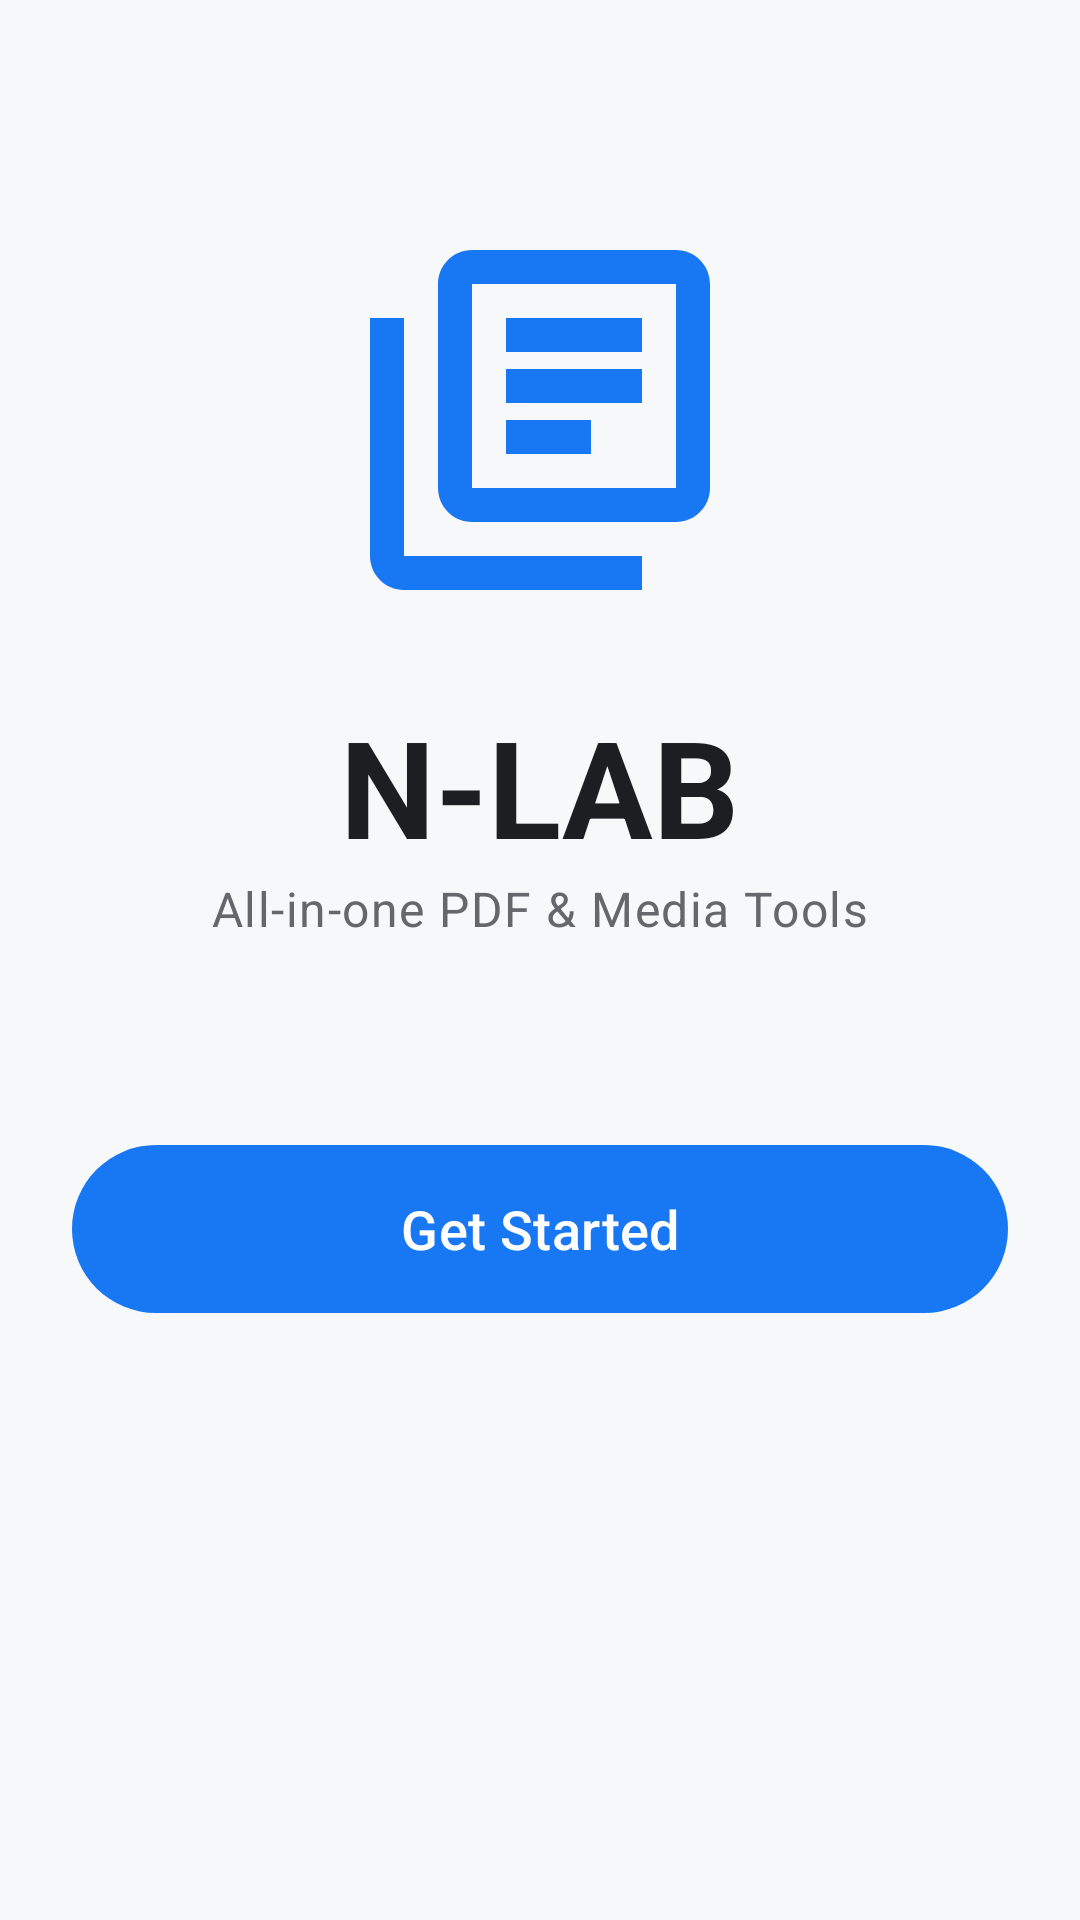

The Android layout XML behind this screen, and the referenced resources:
<!-- AndroidManifest.xml: application theme Theme.Img2PDF -->
<!-- res/layout/activity_main.xml -->
<?xml version="1.0" encoding="utf-8"?>
<androidx.coordinatorlayout.widget.CoordinatorLayout xmlns:android="http://schemas.android.com/apk/res/android"
    xmlns:app="http://schemas.android.com/apk/res-auto"
    xmlns:tools="http://schemas.android.com/tools"
    android:layout_width="match_parent"
    android:layout_height="match_parent"
    android:background="?android:attr/colorBackground"
    tools:context=".MainActivity">

    <androidx.core.widget.NestedScrollView
        android:layout_width="match_parent"
        android:layout_height="match_parent"
        android:fillViewport="true">

        <LinearLayout
            android:layout_width="match_parent"
            android:layout_height="wrap_content"
            android:orientation="vertical"
            android:padding="24dp"
            android:gravity="center_horizontal">

            <ImageView
                android:layout_width="152dp"
                android:layout_height="136dp"
                android:layout_marginTop="48dp"
                android:layout_marginBottom="24dp"
                android:src="@drawable/ic_pdf"
                app:tint="@color/primary_blue"
                tools:srcCompat="@drawable/ic_pdf" />

            <TextView
                android:layout_width="wrap_content"
                android:layout_height="wrap_content"
                android:text="N-LAB"
                android:textAppearance="@style/TextAppearance.Material3.DisplayMedium"
                android:textStyle="bold"
                android:textColor="@color/text_primary" />

            <TextView
                android:layout_width="wrap_content"
                android:layout_height="wrap_content"
                android:text="All-in-one PDF &amp; Media Tools"
                android:textAppearance="@style/TextAppearance.Material3.BodyLarge"
                android:textColor="@color/text_secondary"
                android:layout_marginBottom="64dp" />

            <com.google.android.material.button.MaterialButton
                android:id="@+id/startButton"
                android:layout_width="match_parent"
                android:layout_height="64dp"
                android:text="Get Started"
                android:textSize="18sp"
                app:cornerRadius="32dp"
                app:elevation="4dp"
                android:layout_marginBottom="16dp" />

        </LinearLayout>
    </androidx.core.widget.NestedScrollView>

</androidx.coordinatorlayout.widget.CoordinatorLayout>
<!-- resources referenced by this layout -->
<resources>
  <color name="primary_blue">#1877F2</color>
  <color name="text_primary">#1C1E21</color>
  <color name="text_secondary">#65676B</color>
  <!-- drawable ic_pdf (drawable) -->
  <vector xmlns:android="http://schemas.android.com/apk/res/android"
      android:width="24dp"
      android:height="24dp"
      android:viewportWidth="24.0"
      android:viewportHeight="24.0">
      <path
          android:fillColor="#FF000000"
          android:pathData="M20,2H8C6.9,2 6,2.9 6,4v12c0,1.1 0.9,2 2,2h12c1.1,0 2,-0.9 2,-2V4C22,2.9 21.1,2 20,2zM20,16H8V4h12V16zM4,6H2v14c0,1.1 0.9,2 2,2h14v-2H4V6z"/>
      <path
          android:fillColor="#FF000000"
          android:pathData="M10,9h8v2h-8zM10,12h5v2h-5zM10,6h8v2h-8z"/>
  </vector>
  <style name="Theme.Img2PDF" parent="Theme.Material3.DayNight.NoActionBar">
          
          <item name="colorPrimary">@color/primary_blue</item>
          <item name="colorOnPrimary">@color/white</item>
          <item name="colorPrimaryContainer">@color/background_gray</item>
          <item name="colorOnPrimaryContainer">@color/text_primary</item>
          
          <item name="colorSecondary">@color/primary_blue</item>
          <item name="colorOnSecondary">@color/white</item>
          <item name="colorSecondaryContainer">@color/background_gray</item>
          <item name="colorOnSecondaryContainer">@color/text_primary</item>
  
          <item name="android:colorBackground">@color/background_gray</item>
          <item name="colorSurface">@color/surface_white</item>
          <item name="colorOnSurface">@color/text_primary</item>
          <item name="colorSurfaceVariant">@color/background_gray</item>
          <item name="colorOnSurfaceVariant">@color/text_secondary</item>
  
          <item name="android:statusBarColor">@color/surface_white</item>
          <item name="android:windowLightStatusBar">true</item>
      </style>
  <color name="white">#FFFFFFFF</color>
  <color name="background_gray">#F7F8FA</color>
  <color name="surface_white">#FFFFFF</color>
</resources>
